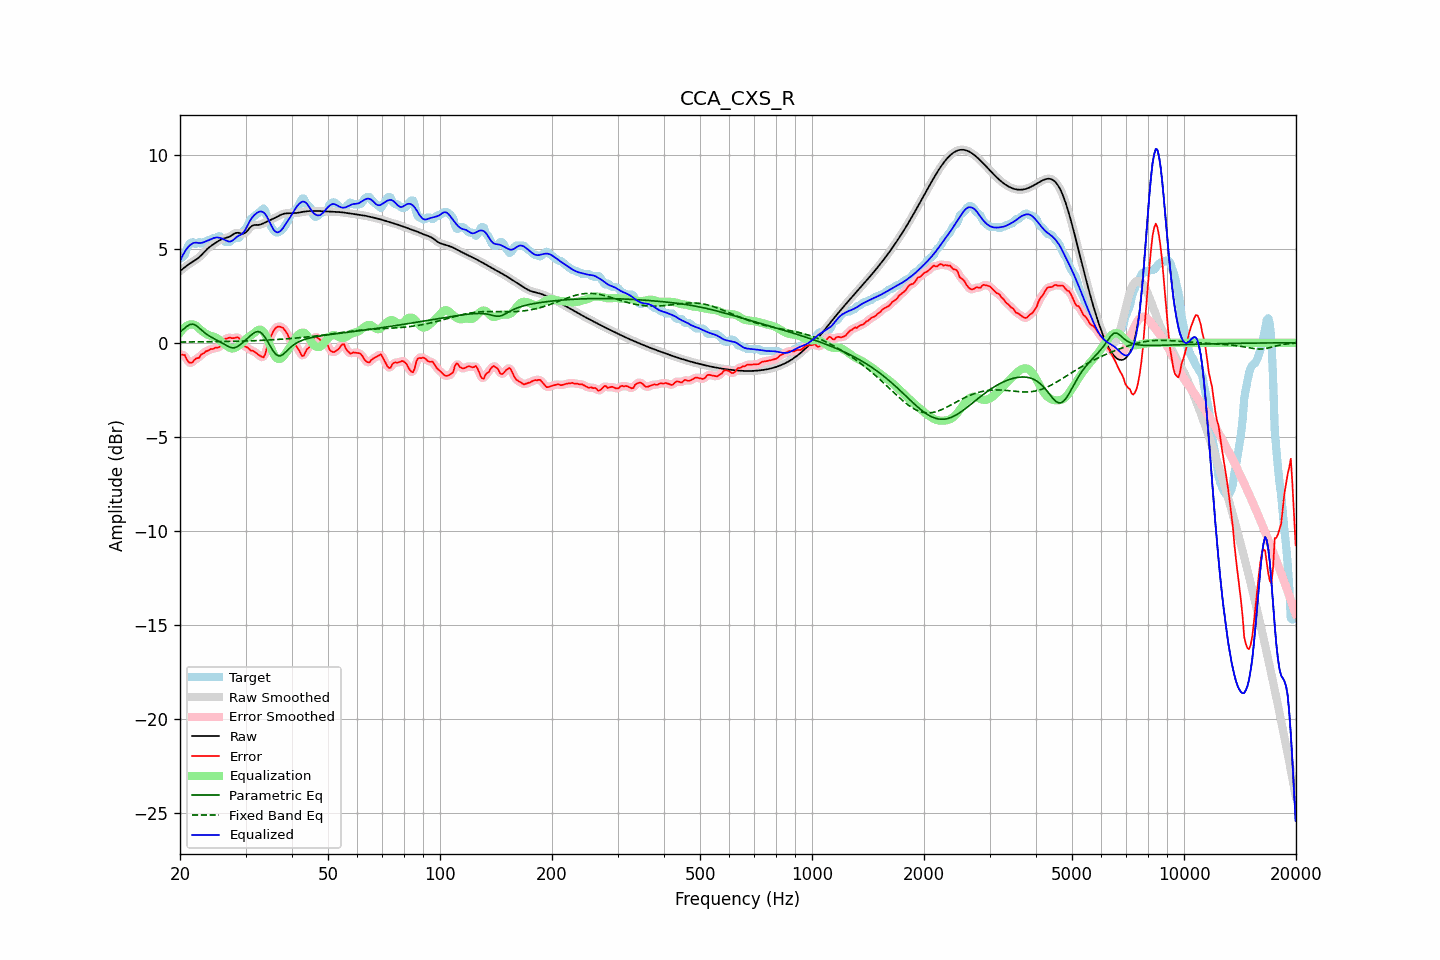

The file beside this chart, header and first rows:
frequency, raw, error, smoothed, error_smoothed, equalization, parametric_eq, fixed_band_eq, equalized_raw, equalized_smoothed, target
20.00, 3.81, -0.65, 3.81, -0.64, 0.53, 0.57, 0.04, 4.34, 4.34, 4.46
20.20, 3.88, -0.63, 3.88, -0.63, 0.65, 0.64, 0.04, 4.53, 4.53, 4.51
20.40, 3.95, -0.65, 3.95, -0.66, 0.74, 0.71, 0.04, 4.69, 4.69, 4.59
20.61, 4.02, -0.65, 4.02, -0.72, 0.83, 0.78, 0.04, 4.84, 4.84, 4.67
20.81, 4.08, -0.86, 4.08, -0.84, 0.89, 0.85, 0.04, 4.97, 4.97, 4.94
21.02, 4.14, -1.00, 4.14, -0.97, 0.94, 0.91, 0.04, 5.08, 5.08, 5.14
21.23, 4.20, -1.06, 4.20, -1.06, 0.96, 0.96, 0.04, 5.17, 5.17, 5.27
21.44, 4.26, -1.06, 4.26, -1.06, 0.98, 0.98, 0.04, 5.23, 5.23, 5.32
21.66, 4.31, -1.03, 4.31, -1.00, 0.98, 0.99, 0.04, 5.29, 5.29, 5.34
21.87, 4.36, -0.91, 4.36, -0.93, 0.95, 0.96, 0.04, 5.31, 5.32, 5.27
22.09, 4.42, -0.84, 4.42, -0.87, 0.90, 0.92, 0.04, 5.32, 5.32, 5.26
22.31, 4.48, -0.82, 4.48, -0.81, 0.83, 0.85, 0.05, 5.31, 5.31, 5.30
22.54, 4.55, -0.79, 4.55, -0.75, 0.75, 0.78, 0.05, 5.30, 5.30, 5.35
22.76, 4.63, -0.64, 4.63, -0.68, 0.67, 0.70, 0.05, 5.30, 5.30, 5.27
22.99, 4.72, -0.59, 4.72, -0.59, 0.60, 0.63, 0.05, 5.32, 5.32, 5.31
23.22, 4.81, -0.55, 4.81, -0.52, 0.54, 0.56, 0.05, 5.35, 5.35, 5.36
23.45, 4.90, -0.46, 4.90, -0.48, 0.49, 0.49, 0.05, 5.39, 5.39, 5.36
23.69, 4.99, -0.44, 4.98, -0.43, 0.44, 0.43, 0.05, 5.42, 5.42, 5.42
23.92, 5.06, -0.40, 5.06, -0.38, 0.40, 0.37, 0.05, 5.46, 5.46, 5.46
24.16, 5.13, -0.33, 5.13, -0.36, 0.37, 0.32, 0.05, 5.49, 5.49, 5.46
24.40, 5.19, -0.34, 5.19, -0.32, 0.34, 0.27, 0.06, 5.53, 5.53, 5.53
24.65, 5.24, -0.31, 5.25, -0.30, 0.32, 0.23, 0.06, 5.56, 5.56, 5.56
24.89, 5.30, -0.26, 5.30, -0.29, 0.29, 0.18, 0.06, 5.59, 5.59, 5.56
25.14, 5.36, -0.26, 5.36, -0.26, 0.24, 0.14, 0.06, 5.59, 5.60, 5.62
25.39, 5.41, -0.25, 5.41, -0.24, 0.18, 0.09, 0.06, 5.59, 5.59, 5.66
25.65, 5.46, -0.19, 5.46, -0.18, 0.11, 0.04, 0.06, 5.57, 5.57, 5.65
25.91, 5.50, -0.08, 5.50, -0.07, 0.04, -0.00, 0.06, 5.54, 5.54, 5.58
26.16, 5.54, 0.06, 5.53, 0.06, -0.04, -0.05, 0.06, 5.50, 5.50, 5.48
26.43, 5.56, 0.20, 5.56, 0.16, -0.11, -0.10, 0.07, 5.46, 5.45, 5.36
26.69, 5.58, 0.22, 5.58, 0.24, -0.17, -0.15, 0.07, 5.41, 5.41, 5.36
26.96, 5.61, 0.25, 5.61, 0.26, -0.23, -0.20, 0.07, 5.38, 5.39, 5.36
27.23, 5.65, 0.28, 5.65, 0.26, -0.27, -0.23, 0.07, 5.38, 5.38, 5.37
27.50, 5.70, 0.24, 5.70, 0.25, -0.30, -0.26, 0.07, 5.40, 5.40, 5.46
27.77, 5.76, 0.24, 5.76, 0.25, -0.30, -0.27, 0.07, 5.45, 5.45, 5.51
28.05, 5.81, 0.25, 5.81, 0.26, -0.28, -0.27, 0.08, 5.53, 5.53, 5.56
28.33, 5.84, 0.28, 5.83, 0.28, -0.24, -0.23, 0.08, 5.60, 5.60, 5.56
28.62, 5.85, 0.29, 5.84, 0.27, -0.19, -0.19, 0.08, 5.66, 5.66, 5.56
28.90, 5.83, 0.22, 5.83, 0.19, -0.12, -0.13, 0.08, 5.71, 5.70, 5.61
29.19, 5.81, 0.06, 5.81, 0.06, -0.05, -0.07, 0.09, 5.76, 5.76, 5.75
29.48, 5.79, -0.11, 5.80, -0.08, 0.03, 0.01, 0.09, 5.82, 5.83, 5.90
29.78, 5.82, -0.18, 5.82, -0.17, 0.11, 0.08, 0.09, 5.93, 5.93, 6.00
30.08, 5.87, -0.22, 5.87, -0.23, 0.19, 0.16, 0.09, 6.06, 6.07, 6.09
30.38, 5.96, -0.25, 5.96, -0.28, 0.27, 0.24, 0.10, 6.23, 6.23, 6.21
30.68, 6.07, -0.33, 6.06, -0.33, 0.34, 0.31, 0.10, 6.40, 6.40, 6.39
30.99, 6.16, -0.42, 6.15, -0.38, 0.39, 0.39, 0.10, 6.55, 6.54, 6.58
31.30, 6.22, -0.42, 6.22, -0.43, 0.44, 0.46, 0.10, 6.67, 6.66, 6.64
31.61, 6.26, -0.46, 6.25, -0.47, 0.51, 0.52, 0.11, 6.76, 6.76, 6.71
31.93, 6.26, -0.52, 6.26, -0.52, 0.58, 0.57, 0.11, 6.84, 6.84, 6.78
32.24, 6.26, -0.59, 6.26, -0.58, 0.65, 0.60, 0.12, 6.91, 6.91, 6.85
32.57, 6.26, -0.65, 6.27, -0.65, 0.69, 0.58, 0.12, 6.95, 6.96, 6.91
32.89, 6.28, -0.70, 6.28, -0.72, 0.70, 0.56, 0.12, 6.98, 6.98, 6.98
33.22, 6.31, -0.75, 6.31, -0.77, 0.66, 0.48, 0.13, 6.97, 6.97, 7.06
33.55, 6.35, -0.78, 6.35, -0.73, 0.57, 0.40, 0.13, 6.93, 6.93, 7.13
33.89, 6.40, -0.61, 6.40, -0.57, 0.44, 0.27, 0.14, 6.84, 6.84, 7.01
34.23, 6.44, -0.30, 6.44, -0.31, 0.27, 0.14, 0.14, 6.71, 6.71, 6.74
34.57, 6.48, 0.02, 6.48, -0.02, 0.07, -0.01, 0.14, 6.55, 6.55, 6.46
34.92, 6.51, 0.24, 6.52, 0.24, -0.15, -0.16, 0.15, 6.37, 6.37, 6.27
35.27, 6.55, 0.42, 6.55, 0.44, -0.36, -0.30, 0.15, 6.19, 6.19, 6.13
35.62, 6.59, 0.60, 6.59, 0.60, -0.55, -0.44, 0.16, 6.04, 6.04, 5.99
35.97, 6.63, 0.73, 6.63, 0.73, -0.70, -0.55, 0.16, 5.93, 5.93, 5.90
... 635 more rows
